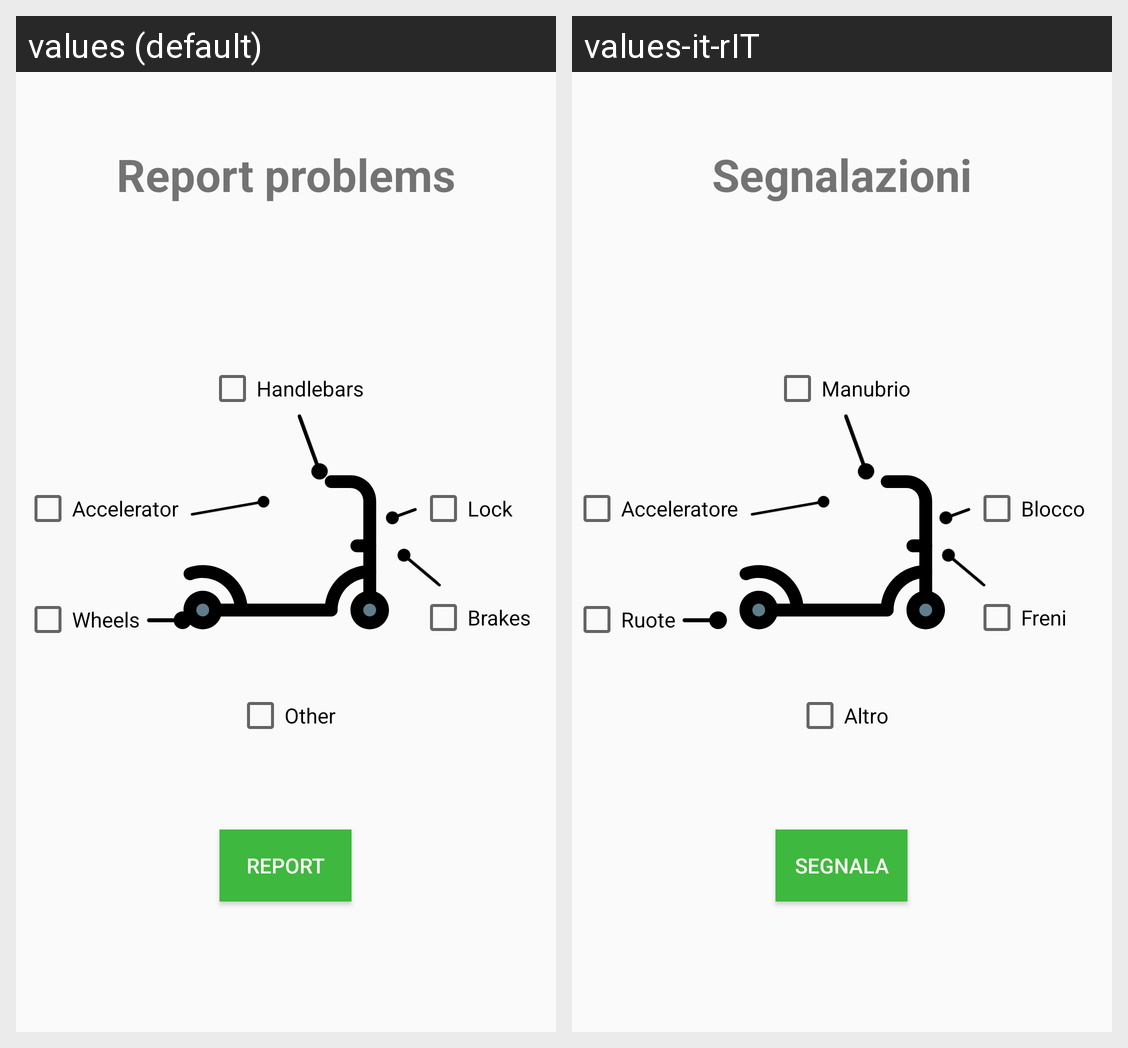

Here is an Android app screen in its default locale and in the app's own translations. Write out the translated-string differences for the strings that appear on this screen.
Android screen res/layout/fragment_report_problems_rent_ended.xml rendered under 2 locales, left to right: values (default), values-it-rIT. Device: Nexus 5 (rendered at 1080×1920; each locale shown at half size, 540×960, under a caption strip naming it); theme AppTheme.
Strings drawn on this screen, with the default value and each locale's value (text and hints the layout hard-codes, and strings that could not be matched under every locale, appear in the picture but are not listed):

titleBrakes
  values: Brakes
  values-it-rIT: Freni

titleHandlebars
  values: Handlebars
  values-it-rIT: Manubrio

titleWheels
  values: Wheels
  values-it-rIT: Ruote

title_lock
  values: Lock
  values-it-rIT: Blocco

title_other
  values: Other
  values-it-rIT: Altro

title_accelerator
  values: Accelerator
  values-it-rIT: Acceleratore

titleReportProblems
  values: Report problems
  values-it-rIT: Segnalazioni

report
  values: Report
  values-it-rIT: Segnala
